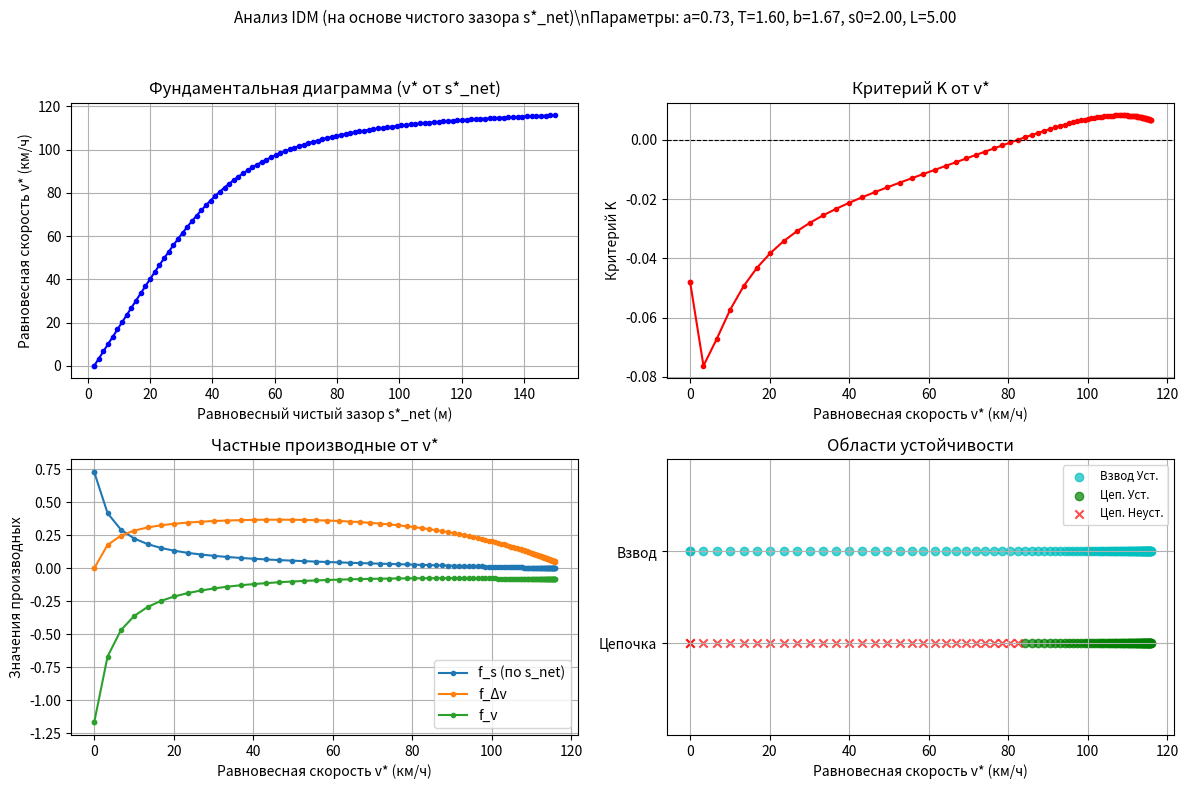
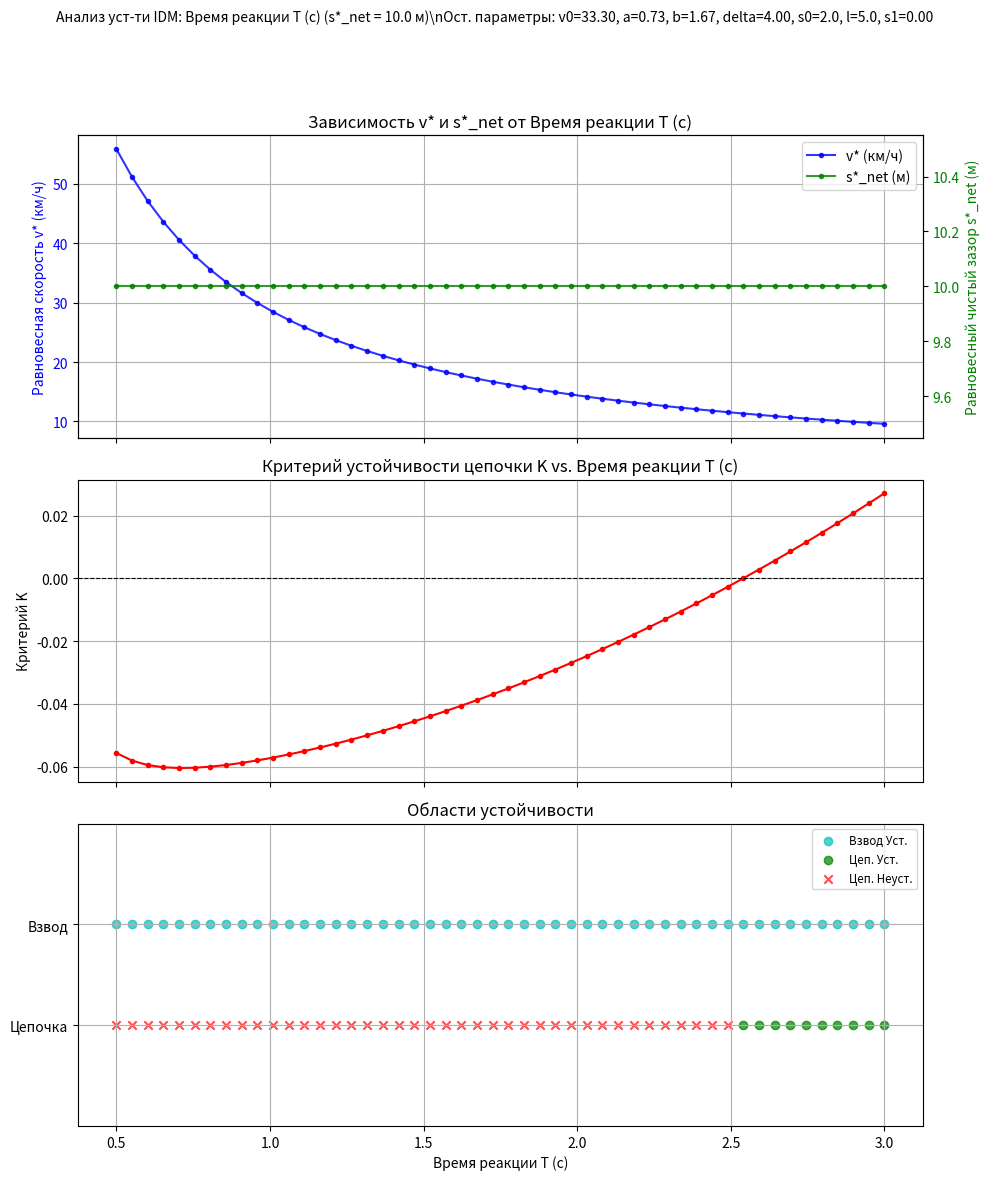
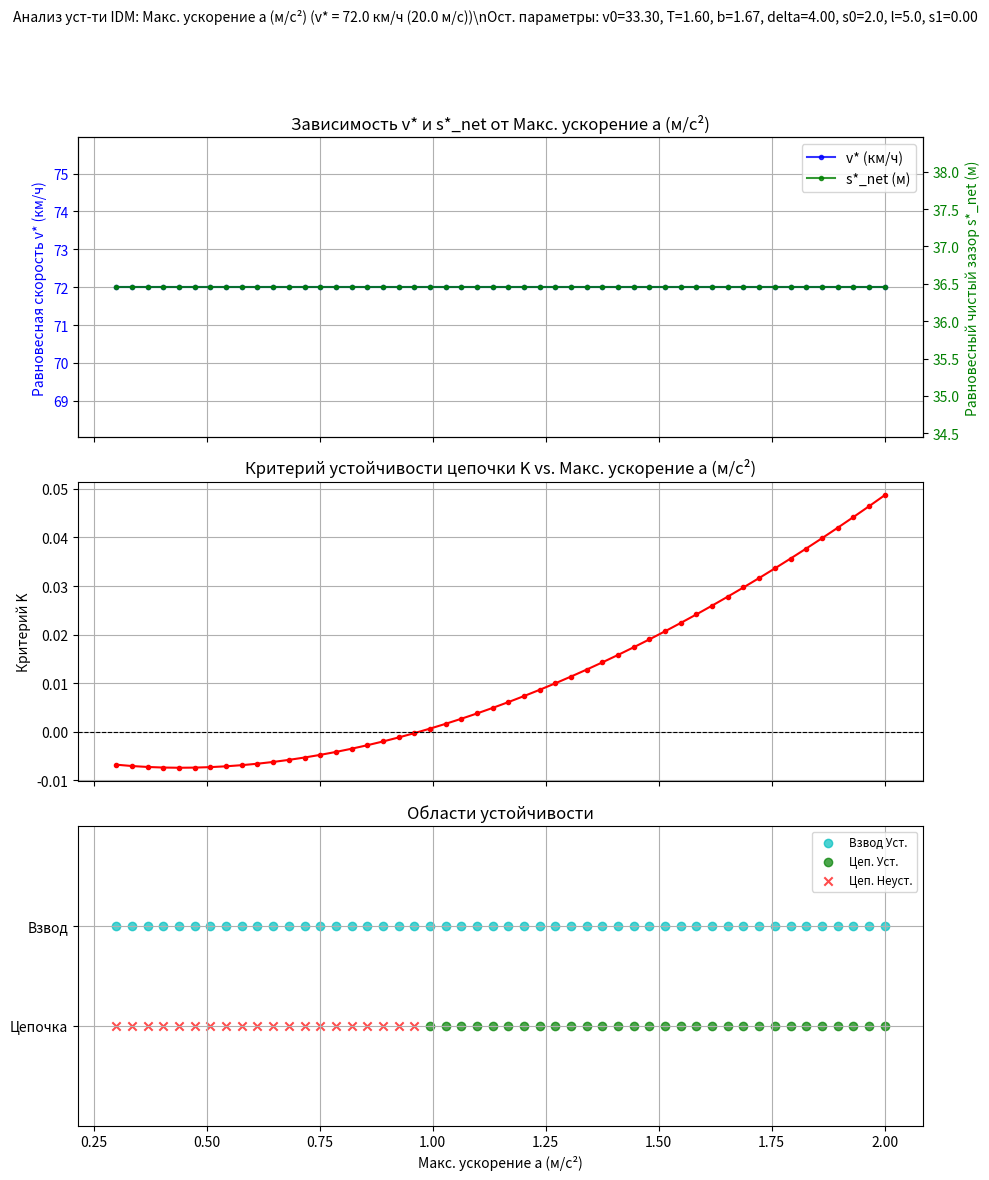
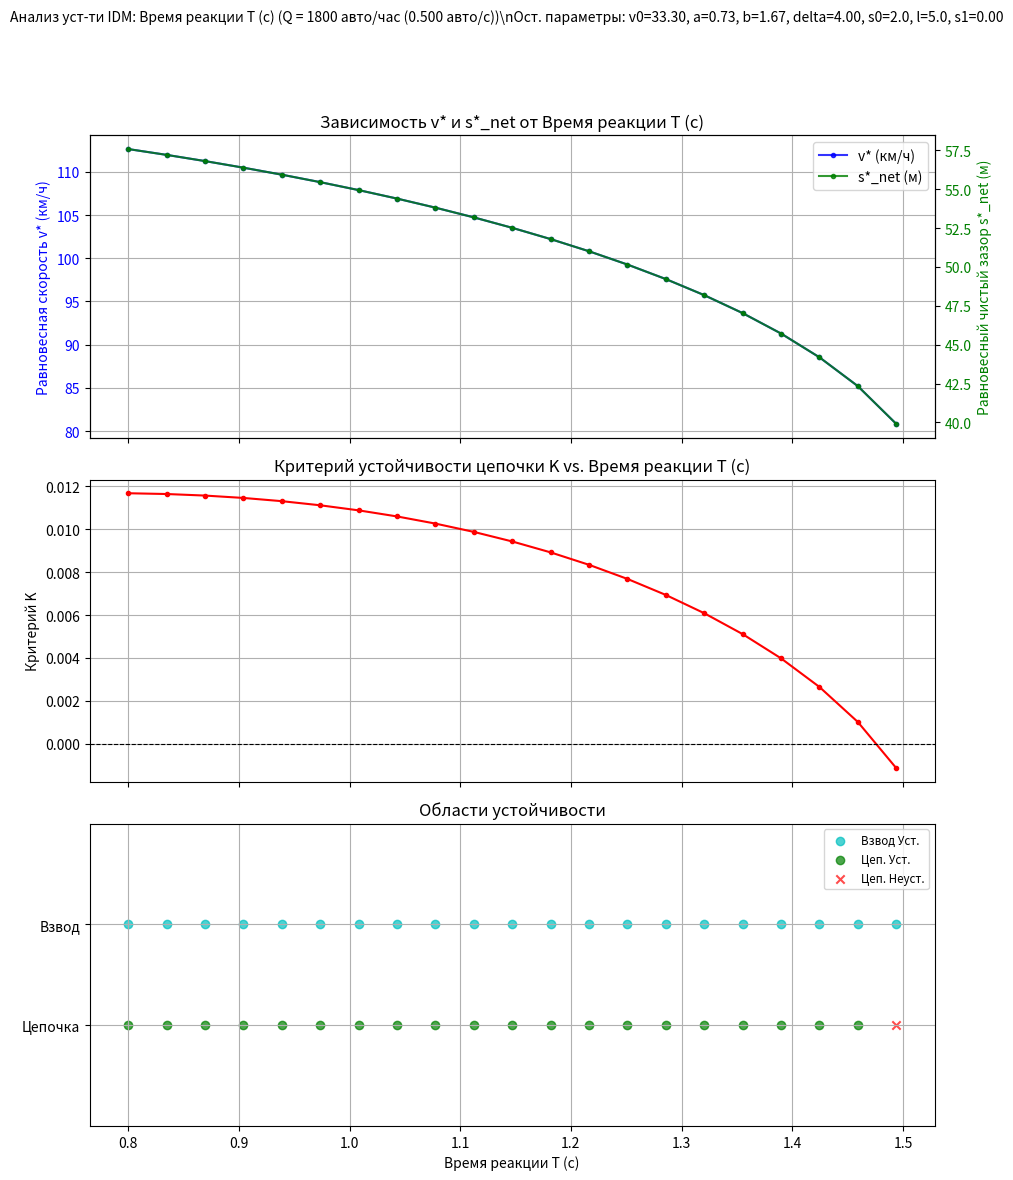

These charts were generated, in order, by the following Python code:
import math
import numpy as np
import matplotlib.pyplot as plt
from scipy.optimize import brentq # Для поиска корней

# Стандартные параметры IDM из статьи (Таблица 1, s1=0)
DEFAULT_IDM_PARAMS = {
    'v0_desired_speed': 33.3,  # m/s (120 km/h)
    'T_safe_time_headway': 1.6, # s
    'a_max_accel': 0.73,       # m/s^2 (в статье это 'a')
    'b_comfort_decel': 1.67,   # m/s^2 (в статье это 'b')
    'delta_accel_exponent': 4, # безразмерный (в статье это 'delta' или 'd')
    's0_jam_distance': 2.0,    # m (чистая дистанция в заторе)
    'l_vehicle_length': 5.0,   # m (длина автомобиля)
    's1_gap_param': 0.0        # m (параметр s1, обычно 0 для IDM по статье)
}

def calculate_s_hat(v, dv, params):
    """
    Вычисляет желаемую динамическую дистанцию ŝ(v, Δv) (Ур. 14 в статье) - это желаемый чистый зазор.
    Предполагается, что params['s1_gap_param'] = 0, как указано в статье для стандартных параметров IDM.
    """
    if params['s1_gap_param'] != 0:
        print("Предупреждение: Эта реализация оптимизирована для s1_gap_param = 0.")

    sqrt_term_val = params['a_max_accel'] * params['b_comfort_decel']
    if sqrt_term_val <= 1e-9: # Избегаем деления на ноль или корень из очень малого числа
        s_hat_val = params['s0_jam_distance'] + params['T_safe_time_headway'] * v
        if dv != 0 and sqrt_term_val > 0: # Если все же есть очень малое значение
             s_hat_val -= (v * dv) / (2 * math.sqrt(sqrt_term_val))
        elif dv !=0 :
             print(f"Предупреждение: Невозможно вычислить член с dv в s_hat из-за a*b <=0. ({sqrt_term_val})")
    else: 
        s_hat_val = params['s0_jam_distance'] + \
                params['T_safe_time_headway'] * v - \
                    (v * dv) / (2 * math.sqrt(sqrt_term_val))
    return max(0, s_hat_val) # Желаемый чистый зазор не может быть отрицательным

def calculate_idm_acceleration(s_net_clearance, dv, v, params):
    """
    Вычисляет ускорение согласно модели IDM f(s_net, Δv, v) (Ур. 13 в статье).
    s_net_clearance: текущий чистый зазор (от переднего бампера до заднего бампера переднего авто)
    dv: относительная скорость (v_leader - v_follower)
    v: текущая скорость автомобиля
    params: словарь параметров IDM
    """
    s0 = params['s0_jam_distance']

    if params['v0_desired_speed'] <= 0:
        term_vel = 1.0 
    else:
        term_vel = (max(0,v) / params['v0_desired_speed'])**params['delta_accel_exponent']

    s_hat_calc = calculate_s_hat(v, dv, params) 
    
    # Обработка s_net_clearance для term_spacing
    if s_net_clearance < 1e-3: # Если чистый зазор очень мал или отрицателен
        if s_net_clearance < 0: # столкновение
            term_spacing = (s_hat_calc / 1e-3)**2 * 100 # Очень большое значение для сильного торможения
        elif s_hat_calc <= 0: # s_hat=0 (не должно быть если s0>0)
            term_spacing = 0 # если желаемый зазор 0, то и компонента зазора 0 (если s_net >0)
        else: # s_net_clearance очень мал, но положителен
            term_spacing = (s_hat_calc / s_net_clearance)**2
    else: # Нормальный случай s_net_clearance >= s0
        term_spacing = (s_hat_calc / s_net_clearance)**2
        
    acceleration = params['a_max_accel'] * (1 - term_vel - term_spacing)
    return acceleration

def find_equilibrium_velocity(s_star_net, params, tol=1e-6, max_iter=100):
    """
    Находит равновесную скорость v* для заданной равновесной чистой дистанции s_star_net
    путем решения f(s_star_net, 0, v*) = 0.
    s_star_net: равновесный чистый зазор.
    """
    s0 = params['s0_jam_distance']
    v0_target = params['v0_desired_speed']

    if s_star_net < 0: 
        return float('nan')
    
    if v0_target <= 0: # Если желаемая скорость 0, то равновесная скорость 0 (s_star_net должен быть s0)
        if abs(s_star_net - s0) < tol:
            return 0.0
        else: # Несоответствие: v0=0 требует s_net=s0
            return float('nan') 

    # Если s_star_net = s0, то v* = 0. Проверим это явно.
    accel_at_v0_s_star_net_is_s0 = calculate_idm_acceleration(s0, 0, 0.0, params)
    if abs(s_star_net - s0) < tol and abs(accel_at_v0_s_star_net_is_s0) < tol :
        return 0.0

    # Если s_star_net < s0, то IDM будет давать отрицательное ускорение для v > 0, значит v_eq=0.
    # Однако, это должно быть согласовано с s_star_net = s0 для v_eq=0.
    if s_star_net < s0 - tol:
        # Это нефизичная ситуация для равновесия с v > 0.
        # Если s_star_net < s0, единственное устойчивое равновесие v=0 при s_net=s0.
        # Поскольку дан s_star_net < s0, такого равновесия нет.
        return float('nan') 


    def h_v_star(v_cand):
        if v_cand < 0: return float('inf') 
        return calculate_idm_acceleration(s_star_net, 0, v_cand, params)

    low_v = 0.0
    high_v = v0_target 

    try:
        h_low = h_v_star(low_v) # Ускорение при v=0 и данном s_star_net
        if abs(h_low) < tol: # Если при v=0 ускорение 0
             # Это возможно если s_star_net = s0 (уже проверено) или если s_star_net -> inf и v0=0 (не здесь)
            if abs(s_star_net-s0) < tol : return low_v # Подтверждаем v=0 для s_star_net=s0
            # Если h_low=0, но s_star_net != s0, это может быть артефакт, если s_star_net очень большой
            # и v0_target = 0, и (v/v0)^d член дает 1. Но v0_target > 0 здесь.
            # Значит, если h_low=0, то это v=0 и s_star_net=s0.

        h_high = h_v_star(high_v) # Ускорение при v=v0_target и данном s_star_net
        if abs(h_high) < tol: # Если при v=v0_target ускорение 0
            return high_v

        if h_low * h_high > 0:
            # Если h_low > 0 (s_star_net > s0) и h_high > 0 (ускорение на v0), то v_eq > v0 (не ловим brentq) или нет решения.
            # Если h_low < 0 (s_star_net < s0, уже должно было отсеяться) и h_high < 0.
            # print(f"find_eq_v: No sign change. s_net={s_star_net:.2f}, h_low={h_low:.3f}, h_high={h_high:.3f}")
            if h_low < 0 : return 0.0 # Если начинается с торможения и на v0 торможение, то v_eq=0 (или уже отсеяно s_star_net < s0)
            return float('nan') 

        v_star_candidate = brentq(h_v_star, low_v, high_v, xtol=tol, maxiter=max_iter)
        return v_star_candidate

    except ValueError:
        # print(f"ValueError in brentq for s_star_net={s_star_net:.2f}")
        # Повторная проверка границ
        if abs(h_v_star(low_v)) < tol * 10 :
             if abs(s_star_net-s0) < tol*10: return 0.0
        if abs(h_v_star(high_v)) < tol * 10 : return high_v
        return float('nan')
    except RuntimeError:
        # print(f"RuntimeError in brentq for s_star_net={s_star_net:.2f}")
        return float('nan')

def calculate_s_star_for_fixed_v_star(fixed_v_star, params, tol=1e-9):
    """
    Вычисляет равновесный чистый зазор s_star_net для заданной равновесной скорости v*.
    Возвращает чистый зазор.
    """
    v0 = params['v0_desired_speed']
    s0 = params['s0_jam_distance']
    T = params['T_safe_time_headway']
    delta_exp = params['delta_accel_exponent']

    if fixed_v_star < -tol : return float('nan')
    if v0 < 0 : return float('nan') # v0 не может быть отрицательной

    if abs(fixed_v_star) < tol: 
        return s0 
    
    if abs(v0) < tol : # v0 = 0
        return float('nan') # Если v0=0, то для v_star > 0 нет равновесия (IDM даст -inf accel)

    if fixed_v_star > v0 + tol : 
        return float('nan') # Равновесие не может быть при скорости больше желаемой v0

    term_v_pow_delta = (fixed_v_star / v0)**delta_exp
    C1 = 1.0 - term_v_pow_delta 
    s_hat_at_fixed_v = calculate_s_hat(fixed_v_star, 0, params) # Используем функцию для s_hat

    if C1 < tol and C1 > -tol: # C1 ~ 0 (fixed_v_star ~ v0)
        return float('inf') if s_hat_at_fixed_v > tol else s0 # Если s_hat=0 (нереально), то s0, иначе inf
            
    if C1 <= 0: # fixed_v_star > v0 (уже отсеяно) или C1=0 (выше)
        return float('nan') 

    try:
        sqrt_C1 = math.sqrt(C1) 
        calculated_s_star_net = s_hat_at_fixed_v / sqrt_C1
        
        if calculated_s_star_net < s0 - tol :
            return float('nan') 
        return calculated_s_star_net
    except (ValueError, ZeroDivisionError):
        return float('nan')

def find_equilibrium_state_for_flow(target_Q_veh_per_sec, params, 
                                  v_search_min_abs=1e-3, 
                                  xtol_brentq=1e-6, maxiter_brentq=100, 
                                  verbose=False):
    """
    Находит равновесную скорость v_e и чистый зазор s_e_net для заданного потока Q.
    target_Q_veh_per_sec: поток в авто/сек.
    Возвращает (v_e, s_e_net)
    """
    l_veh = params['l_vehicle_length']
    s0 = params['s0_jam_distance']
    v0_desired = params['v0_desired_speed']

    if target_Q_veh_per_sec < -1e-9:
        if verbose: print("Ошибка: Целевой поток Q не может быть отрицательным.")
        return None, None
    
    if abs(target_Q_veh_per_sec) < 1e-9: 
        return 0.0, s0

    def objective_func_for_flow(v_cand):
        if v_cand < 0: return 1e12 
        
        s_total_cand = v_cand / target_Q_veh_per_sec
        s_net_cand = s_total_cand - l_veh
        
        if s_net_cand < 0 : # Физически v/Q не может быть < L
             return 1e12 
        
        if abs(v_cand) < 1e-3 : # Для v~0, ожидаем s_net_cand ~ s0
            accel = calculate_idm_acceleration(s0, 0, 0.0, params) # Ускорение должно быть 0
            # Мы хотим, чтобы s_net_cand, вычисленный из Q и v_cand, был s0.
            # Если s_net_cand (v_cand/Q - L) не равен s0, то это не корень.
            # Вернем разницу или большое значение, если s_net_cand != s0
            # Это сложная точка. Если v_cand=0, то Q=0. Если Q!=0, v_cand не может быть 0.
            # Brentq ищет accel=0. Для v_cand~0, s_net~s0, accel~0.
            # Эта ветка для v_cand~0, где s_net_cand может быть не s0.
            return calculate_idm_acceleration(s_net_cand, 0, v_cand, params)

        # Если v_cand > 0 и s_net_cand < s0 (существенно)
        if s_net_cand < s0 - 1e-3: # Даем небольшой допуск
             return 1e12 # Нефизично, штраф

        return calculate_idm_acceleration(s_net_cand, 0, v_cand, params)

    # Границы поиска v_e: v от 0 до v0_desired
    # Нижняя граница v_min_for_search должна обеспечивать s_net >= 0 (т.е. v/Q >= L => v >= QL)
    # И желательно s_net >= s0 (т.е. v/Q >= L+s0 => v >= Q(L+s0))
    
    v_lower_bound_for_s_net_positive = target_Q_veh_per_sec * l_veh
    # v_lower_bound_for_s_net_s0 = target_Q_veh_per_sec * (l_veh + s0)

    v_min_for_search = max(v_search_min_abs, v_lower_bound_for_s_net_positive + 1e-6) # Гарантируем s_net > 0
    v_min_for_search = max(0.0, v_min_for_search) # Неотрицательность
    
    v_upper_bound = v0_desired

    if v_min_for_search >= v_upper_bound - xtol_brentq: 
        if verbose: print(f"Диапазон поиска для v_e ({v_min_for_search:.2f} - {v_upper_bound:.2f}) слишком мал для Q={target_Q_veh_per_sec:.4f}")
        # Проверим v=0 (s_net=s0) если Q=0 (уже обработано)
        # Если Q > 0, но диапазон схлопнулся, возможно Q > Q_max
        # Попробуем проверить границы objective_func_for_flow(0) и objective_func_for_flow(v0_desired)
        obj_at_zero_v = objective_func_for_flow(1e-4) # Проверка около нуля
        if abs(obj_at_zero_v) < xtol_brentq*10 :
             s_net_check = 1e-4 / target_Q_veh_per_sec - l_veh
             if abs(s_net_check - s0) < 1e-2 : # Если это состояние v~0, s_net~s0
                if verbose: print(f"Решение Q={target_Q_veh_per_sec:.4f} найдено на v~0, s_net~s0")
                return 1e-4, s0 # Возвращаем малую скорость и s0
        return None, None
            
    try:
        val_low = objective_func_for_flow(v_min_for_search)
        val_high = objective_func_for_flow(v_upper_bound)

        if verbose: print(f"Поиск v_e для Q={target_Q_veh_per_sec:.4f} в [{v_min_for_search:.3f}, {v_upper_bound:.3f}]. G(low)={val_low:.3f}, G(high)={val_high:.3f}")

        if val_low * val_high > 0: 
            if abs(val_high) < xtol_brentq*10 : 
                s_e_total_cand = v_upper_bound / target_Q_veh_per_sec
                s_e_net_cand = s_e_total_cand - l_veh
                if s_e_net_cand >= s0 - 1e-2: 
                    if verbose: print(f"Найдено решение на v_e=v0: v_e={v_upper_bound:.2f}, s_net_e={s_e_net_cand:.2f}")
                    return v_upper_bound, s_e_net_cand
            if abs(val_low) < xtol_brentq*10 :
                s_e_total_cand = v_min_for_search / target_Q_veh_per_sec
                s_e_net_cand = s_e_total_cand - l_veh
                if s_e_net_cand >= (s0 if abs(v_min_for_search) < 1e-2 else -1e-2) - 1e-2 :
                    if verbose: print(f"Найдено решение на v_e=v_min_for_search: v_e={v_min_for_search:.2f}, s_net_e={s_e_net_cand:.2f}")
                    return v_min_for_search, s_e_net_cand

            if verbose: print(f"Не удалось найти интервал со сменой знака для brentq (Q={target_Q_veh_per_sec:.4f}).")
            return None, None
        
        v_e = brentq(objective_func_for_flow, v_min_for_search, v_upper_bound, xtol=xtol_brentq, maxiter=maxiter_brentq)
        s_e_total = v_e / target_Q_veh_per_sec
        s_e_net = s_e_total - l_veh
        
        # Финальные проверки физичности
        if abs(v_e) < 1e-3: # Если скорость близка к нулю
            if abs(s_e_net - s0) > 1e-2 : # А чистый зазор не s0
                 if verbose: print(f"Коррекция: Для v_e~0 ({v_e:.3f}), s_e_net ({s_e_net:.3f}) приведен к s0 ({s0}).")
                 s_e_net = s0 # Приводим к s0
        elif v_e > 1e-3 and s_e_net < s0 - 1e-3 : 
             if verbose: print(f"Предупреждение: Нефизичное решение (s_e_net < s0 при v>0) для Q={target_Q_veh_per_sec:.4f}: v_e={v_e:.2f}, s_e_net={s_e_net:.2f}.")
             return None, None # Отбрасываем
        
        if s_e_net < -1e-3 : # Чистый зазор не может быть отрицательным
             if verbose: print(f"Предупреждение: Отрицательный чистый зазор для Q={target_Q_veh_per_sec:.4f}: v_e={v_e:.2f}, s_e_net={s_e_net:.2f}.")
             return None, None

        if verbose: print(f"Найдено решение: v_e={v_e:.2f}, s_e_net={s_e_net:.2f}")
        return v_e, s_e_net
    except ValueError as e:
        if verbose: print(f"Ошибка brentq (ValueError): {e} при поиске v_e для Q={target_Q_veh_per_sec:.4f}")
        return None, None
    except RuntimeError as e:
        if verbose: print(f"Ошибка brentq (RuntimeError): {e} при поиске v_e для Q={target_Q_veh_per_sec:.4f}")
        return None, None

def calculate_partial_derivatives(s_star_net, v_star, params, tol=1e-6):
    """
    Вычисляет частные производные f_s, f_dv, f_v в точке равновесия (s_star_net, 0, v_star).
    s_star_net: равновесный чистый зазор.
    Производная f_s берется по чистому зазору s_star_net.
    """
    a_max = params['a_max_accel']
    s0 = params['s0_jam_distance']
    T = params['T_safe_time_headway']
    v0_target = params['v0_desired_speed']
    delta = params['delta_accel_exponent']
    b_comfort_decel = params['b_comfort_decel'] 

    if v0_target < 0: 
        return float('nan'), float('nan'), float('nan')
    if s_star_net < 0 : 
        return float('nan'), float('nan'), float('nan')

    # Проверки на физичность точки для расчета производных
    if v_star > tol and s_star_net < s0 - tol :
        return float('nan'), float('nan'), float('nan')
    if abs(v_star) < tol and abs(s_star_net - s0) > tol * 10 : # Увеличенный допуск для s0 при v=0
        # Если v=0, но s_star_net сильно отличается от s0, это не равновесие IDM.
        # Производные можно посчитать, но их интерпретация для устойчивости сомнительна.
        # Если s_star_net < s0 - tol при v_star=0, это тоже нефизично.
        if s_star_net < s0 - tol : return float('nan'), float('nan'), float('nan')
        # Если s_star_net > s0 + tol*10 и v_star=0, это точка не в равновесии IDM.
        # print(f"Warning: Calculating derivatives at non-equilibrium point (v_star~0, s_star_net ({s_star_net:.2f}) != s0 ({s0:.2f}))")


    s_hat_eq = calculate_s_hat(v_star, 0, params)

    # f_s = производная по s_star_net
    try:
        if s_star_net <= 1e-6 : 
            f_s = float('inf') if s_hat_eq > 1e-6 else 0.0 
        else:
            f_s = 2 * a_max * (s_hat_eq**2) / (s_star_net**3)
    except ZeroDivisionError: 
        f_s = float('inf') if a_max * (s_hat_eq**2) > 1e-9 else 0.0

    # f_dv
    sqrt_ab_val = a_max * b_comfort_decel 
    if sqrt_ab_val <= 1e-9 or v_star < -tol: 
        f_dv = 0.0 
    else:
        if s_star_net <= 1e-6: 
             f_dv = float('inf') if a_max * s_hat_eq * v_star > 1e-9 else 0.0
        else:
            denominator_f_dv = (s_star_net**2) * math.sqrt(sqrt_ab_val)
            if abs(denominator_f_dv) < 1e-9 : 
                f_dv = float('inf') if a_max * s_hat_eq * v_star > 1e-9 else 0.0 
            else:
                # v_star в s_hat для члена с dv - это скорость текущего авто, она положительна в равновесии.
                f_dv = a_max * s_hat_eq * v_star / denominator_f_dv 

    # f_v
    term_v_ratio_deriv = 0.0
    if abs(v0_target) < tol: 
        if delta > 1 + tol and v_star > tol : term_v_ratio_deriv = -float('inf') 
        elif abs(delta - 1) < tol and v_star > tol : term_v_ratio_deriv = -float('inf') 
        else: term_v_ratio_deriv = 0.0 
    elif v_star < -tol:
        term_v_ratio_deriv = float('nan')
    elif abs(v_star) < tol : 
        if abs(delta - 1) < tol: term_v_ratio_deriv = -delta / v0_target 
        elif delta < 1: term_v_ratio_deriv = -float('inf') 
        else: term_v_ratio_deriv = 0.0 
    else: 
        v_eff_for_deriv = v_star 
        try:
            term_v_ratio_deriv = -delta / v0_target * (v_eff_for_deriv / v0_target)**(delta - 1)
        except (ValueError, ZeroDivisionError): 
            term_v_ratio_deriv = float('nan')


    term_spacing_deriv_vs_v = 0.0
    if s_star_net <= 1e-6 : 
        term_spacing_deriv_vs_v = -float('inf') if (a_max * 2 * s_hat_eq * T) > 0 else (float('inf') if (a_max * 2 * s_hat_eq * T) < 0 else 0.0)
    else:
        d_shat_dv = T # так как dv=0 в точке равновесия
        term_spacing_deriv_vs_v = -a_max * (2 * s_hat_eq / (s_star_net**2)) * d_shat_dv
        
    f_v_val = a_max * term_v_ratio_deriv + term_spacing_deriv_vs_v

    # Обработка NaN/Inf из-за компонентов
    if math.isnan(term_v_ratio_deriv) or math.isnan(term_spacing_deriv_vs_v): 
        f_v = float('nan')
    elif math.isinf(term_v_ratio_deriv) and math.isinf(term_spacing_deriv_vs_v) and \
         ((a_max * term_v_ratio_deriv > 0) != (term_spacing_deriv_vs_v > 0)) : # inf - inf
        f_v = float('nan') 
    elif math.isinf(a_max * term_v_ratio_deriv) and not math.isinf(term_spacing_deriv_vs_v) :
        f_v = a_max * term_v_ratio_deriv
    elif math.isinf(term_spacing_deriv_vs_v) and not math.isinf(a_max*term_v_ratio_deriv):
        f_v = term_spacing_deriv_vs_v
    elif math.isinf(a_max*term_v_ratio_deriv) and math.isinf(term_spacing_deriv_vs_v) : # оба inf одного знака
        f_v = a_max*term_v_ratio_deriv # или term_spacing_deriv_vs_v, если они одного знака
    else:
        f_v = f_v_val
    
    return f_s, f_dv, f_v

def check_rational_driving_constraints(f_s, f_dv, f_v):
    valid_fs = f_s > 1e-9 
    valid_fdv = f_dv >= -1e-9 # Может быть 0, если v_star=0 или T=0 и s0=0 в s_hat
    valid_fv = f_v < -1e-9  
    return valid_fs and valid_fdv and valid_fv

def analyze_platoon_stability(f_s, f_dv, f_v, verbose=True):
    if verbose: print("--- Анализ устойчивости взвода (Platoon Stability) ---")
    if any(math.isnan(x) or math.isinf(x) for x in [f_s, f_dv, f_v]):
        if verbose: print("Невозможно проанализировать: одна из производных NaN или Inf.")
        return False
    
    # Условия Рауса-Гурвица для хар. ур. k^2 + (f_dv - f_v)k + f_s = 0
    # 1. Все коэффициенты > 0
    #    a0 = 1 > 0 (всегда)
    #    a1 = f_dv - f_v > 0
    #    a2 = f_s > 0
    # Это и есть критерии устойчивости.
    
    coeff_b = f_dv - f_v # Должен быть > 0
    coeff_c = f_s      # Должен быть > 0
    is_stable = False

    if coeff_b > 1e-9 and coeff_c > 1e-9:
        is_stable = True
        if verbose: print(f"(f_Δv-f_v)={coeff_b:.4f} > 0, f_s={coeff_c:.4f} > 0. Раус-Гурвиц: УСТОЙЧИВ.")
    else:
        if verbose: print(f"(f_Δv-f_v)={coeff_b:.4f}, f_s={coeff_c:.4f}. Раус-Гурвиц не выполнен. Анализ корней:")
        # Если Р-Г не выполнен, это не всегда значит неустойчивость, если какой-то коэфф. = 0.
        # Но если <0, то неустойчив.
        # Проверим корни напрямую: l = [-coeff_b +/- sqrt(coeff_b^2 - 4*coeff_c)] / 2
        # Устойчивость если Re(l) < 0 для всех корней.
        # Это эквивалентно coeff_b > 0 и coeff_c > 0 (если корни вещественные или комплексные с отр. реальной частью).
        try:
            D = coeff_b**2 - 4*coeff_c # Дискриминант
            if D >= 0: # Вещественные корни
                l1=(-coeff_b + math.sqrt(D))/2
                l2=(-coeff_b - math.sqrt(D))/2
                if verbose: print(f"Вещественные корни: λ1={l1:.4f}, λ2={l2:.4f}")
                is_stable = (l1 < -1e-9 and l2 < -1e-9)
            else: # Комплексные корни
                real_part = -coeff_b/2
                # imag_part = math.sqrt(-D)/2
                if verbose: print(f"Комплексные корни: Re(λ)={real_part:.4f}")
                is_stable = (real_part < -1e-9)
            
            if is_stable and verbose: print("Результат анализа корней: Взвод УСТОЙЧИВ.")
            elif not is_stable and verbose: print("Результат анализа корней: Взвод НЕУСТОЙЧИВ.")
        
        except (OverflowError, ValueError): 
            is_stable=False # Если ошибка в вычислении корней
            if verbose: print("Ошибка при анализе корней для устойчивости взвода.")
    
    return is_stable


def analyze_string_stability(f_s, f_dv, f_v, verbose=True):
    if verbose: print("--- Анализ устойчивости цепочки (String Stability) ---")
    if any(math.isnan(x) or math.isinf(x) for x in [f_s,f_dv,f_v]):
        if verbose: print("NaN/Inf в производных, невозможно проанализировать устойчивость цепочки.")
        return False, float('nan') # Возвращаем состояние и значение K
        
    # Критерий из статьи (Eq. 20 в предположении f_v < 0):
    # λ₂ = (f_s / f_v³) * (f_v²/2 - f_Δv*f_v - f_s)
    # Устойчивость если Re(λ₂) < 0.
    # Поскольку f_s > 0 (рац. вождение) и f_v < 0 (рац. вождение), то f_s/f_v³ < 0.
    # Значит, для Re(λ₂) < 0 нужно, чтобы (f_v²/2 - f_Δv*f_v - f_s) > 0.
    # Обозначим K = f_v²/2 - f_Δv*f_v - f_s.
    # Условие устойчивости цепочки: K > 0 (при выполнении условий рац. вождения f_s>0, f_v<0).

    K_condition_val = float('nan')
    is_stable = False

    # Проверяем условия рационального вождения для интерпретации K
    # f_s > 0 и f_v < 0 являются ключевыми. f_dv >= 0 тоже желательно.
    rational_fs = f_s > 1e-9
    rational_fv = f_v < -1e-9
    # rational_fdv = f_dv >= -1e-9 # f_dv может быть близко к 0

    if not (rational_fs and rational_fv):
        if verbose: 
            print(f"Условия рационального вождения не выполнены для анализа K (f_s={f_s:.3f}, f_v={f_v:.3f}).")
        # K все равно можно посчитать, но его интерпретация как критерия устойчивости под вопросом.
        try:
            K_condition_val = (f_v**2)/2 - f_dv*f_v - f_s
        except (OverflowError, ValueError):
             K_condition_val = float('nan')
        return False, K_condition_val # Неустойчива или неопределена из-за нарушения рац. вождения

    try:
        K_condition_val = (f_v**2)/2 - f_dv*f_v - f_s
        if K_condition_val > 1e-9 : # K > 0
            is_stable = True
        
        if verbose: 
            print(f"K = f_v^2/2 - f_Δv*f_v - f_s = {K_condition_val:.4f}")
            print(f"Результат: Цепочка {'УСТОЙЧИВА' if is_stable else 'НЕУСТОЙЧИВА'}.")
            
    except (OverflowError, ValueError): 
        is_stable=False 
        K_condition_val = float('nan')
        if verbose: print("Ошибка вычисления K для устойчивости цепочки.")
        
    return is_stable, K_condition_val

def collect_data_for_plots(s_star_net_range, params):
    s_values, v_values, fs_values, fdv_values, fv_values, k_values, platoon_flags, string_flags = [],[],[],[],[],[],[],[]
    for s_star_n in s_star_net_range:
        v_star = find_equilibrium_velocity(s_star_n, params)
        if v_star is None or math.isnan(v_star) or v_star < 0: # Скорость не может быть отрицательной
             # print(f"s_net={s_star_n}, v_star is invalid: {v_star}")
            continue
            
        f_s, f_dv, f_v = calculate_partial_derivatives(s_star_n, v_star, params)
        if any(math.isnan(x) or math.isinf(x) for x in [f_s, f_dv, f_v]): 
            # print(f"s_net={s_star_n}, v_star={v_star}, derivs invalid: fs={f_s},fdv={f_dv},fv={f_v}")
            continue
            
        s_values.append(s_star_n)
        v_values.append(v_star)
        fs_values.append(f_s)
        fdv_values.append(f_dv)
        fv_values.append(f_v)
        
        rational = check_rational_driving_constraints(f_s, f_dv, f_v)
        
        platoon_stable = analyze_platoon_stability(f_s, f_dv, f_v, verbose=False) if rational else False
        string_stable, K = analyze_string_stability(f_s, f_dv, f_v, verbose=False)
        
        platoon_flags.append(platoon_stable)
        string_flags.append(string_stable if rational else False) # Строгая уст-ть только при рац. вождении
        k_values.append(K) # Сохраняем K для графика

    return {
        's_star_net':np.array(s_values), 
        'v_star':np.array(v_values), 
        'f_s':np.array(fs_values), 
        'f_dv':np.array(fdv_values), 
        'f_v':np.array(fv_values), 
        'K_condition':np.array(k_values), 
        'platoon_stable':np.array(platoon_flags), 
        'string_stable':np.array(string_flags)
    }

def plot_stability_analysis(data, params):
    # data['s_star_net'] теперь содержит чистый зазор
    if len(data['s_star_net']) == 0: 
        print("Нет данных для построения графиков s_star_net vs v*.")
        return
        
    v_star_kmh = data['v_star'] * 3.6
    s_star_net_plot = data['s_star_net']
    
    plt.figure(figsize=(12, 8))
    
    # 1. Фундаментальная диаграмма (v* от s_star_net)
    plt.subplot(2,2,1)
    plt.plot(s_star_net_plot, v_star_kmh, 'b.-')
    plt.xlabel('Равновесный чистый зазор s*_net (м)')
    plt.ylabel('Равновесная скорость v* (км/ч)')
    plt.title('Фундаментальная диаграмма (v* от s*_net)')
    plt.grid(True)
    
    # Сортировка по v* для остальных графиков, если v* используется как ось X
    idx_sorted_by_v = np.argsort(data['v_star'])
    v_star_kmh_sorted = v_star_kmh[idx_sorted_by_v]
    
    # 2. Критерий K от v*
    ax_k = plt.subplot(2,2,2)
    k_condition_sorted = data['K_condition'][idx_sorted_by_v]
    plt.plot(v_star_kmh_sorted, k_condition_sorted, 'r.-')
    plt.axhline(0, color='k', lw=0.8, ls='--')
    plt.xlabel('Равновесная скорость v* (км/ч)')
    plt.ylabel('Критерий K')
    plt.title('Критерий K от v*')
    plt.grid(True)
    
    # 3. Производные от v*
    plt.subplot(2,2,3)
    plt.plot(v_star_kmh_sorted, data['f_s'][idx_sorted_by_v], marker='.', linestyle='-', label='f_s (по s_net)') 
    plt.plot(v_star_kmh_sorted, data['f_dv'][idx_sorted_by_v], marker='.', linestyle='-', label='f_Δv') 
    plt.plot(v_star_kmh_sorted, data['f_v'][idx_sorted_by_v], marker='.', linestyle='-', label='f_v') 
    plt.xlabel('Равновесная скорость v* (км/ч)')
    plt.ylabel('Значения производных')
    plt.title('Частные производные от v*')
    plt.legend()
    plt.grid(True)
    
    # 4. Области устойчивости от v*
    ax_stab = plt.subplot(2,2,4)
    platoon_stable_sorted = data['platoon_stable'][idx_sorted_by_v]
    string_stable_sorted = data['string_stable'][idx_sorted_by_v]
    
    # Отфильтруем NaN в v_star_kmh_sorted для scatter plot
    valid_indices_for_scatter = ~np.isnan(v_star_kmh_sorted)
    v_scatter = v_star_kmh_sorted[valid_indices_for_scatter]
    ps_scatter = platoon_stable_sorted[valid_indices_for_scatter]
    ss_scatter = string_stable_sorted[valid_indices_for_scatter]

    if np.any(ps_scatter): 
        ax_stab.scatter(v_scatter[ps_scatter], np.ones(np.sum(ps_scatter))*1.0, c='c', marker='o', label='Взвод Уст.', alpha=0.7)
    if np.any(~ps_scatter): 
        ax_stab.scatter(v_scatter[~ps_scatter], np.ones(np.sum(~ps_scatter))*1.0, c='m', marker='x', label='Взвод Неуст.', alpha=0.7)
    
    if np.any(ss_scatter): 
        ax_stab.scatter(v_scatter[ss_scatter], np.ones(np.sum(ss_scatter))*0.5, c='g', marker='o', label='Цеп. Уст.', alpha=0.7)
    if np.any(~ss_scatter): 
        ax_stab.scatter(v_scatter[~ss_scatter], np.ones(np.sum(~ss_scatter))*0.5, c='r', marker='x', label='Цеп. Неуст.', alpha=0.7)
    
    ax_stab.set_yticks([0.5,1.0])
    ax_stab.set_yticklabels(['Цепочка','Взвод'])
    ax_stab.set_xlabel('Равновесная скорость v* (км/ч)')
    ax_stab.set_title('Области устойчивости')
    ax_stab.set_ylim(0,1.5)
    ax_stab.legend(fontsize='small')
    ax_stab.grid(True)
    
    param_summary = f"a={params['a_max_accel']:.2f}, T={params['T_safe_time_headway']:.2f}, b={params['b_comfort_decel']:.2f}, s0={params['s0_jam_distance']:.2f}, L={params['l_vehicle_length']:.2f}"
    plt.suptitle(f"Анализ IDM (на основе чистого зазора s*_net)\\nПараметры: {param_summary}", fontsize=11)
    plt.tight_layout(rect=[0,0,1,0.95])
    plt.show()


def collect_data_for_param_sweep(
    param_to_sweep_key, sweep_values, base_idm_params, 
    fixed_s_star_net=None, fixed_v_star=None, fixed_Q=None, 
    verbose=False):
    
    param_vals_list, s_star_net_list, v_star_list, K_list, platoon_stable_list, string_stable_list = [],[],[],[],[],[]

    num_fixed_conditions = sum(x is not None for x in [fixed_s_star_net, fixed_v_star, fixed_Q])
    if num_fixed_conditions == 0:
        raise ValueError("Необходимо зафиксировать s_star_net, v_star или Q.")
    if num_fixed_conditions > 1:
        raise ValueError("Можно зафиксировать только одну переменную: s_star_net, v_star или Q.")

    for val in sweep_values:
        current_params = base_idm_params.copy()
        current_params[param_to_sweep_key] = val
        
        current_s_net, current_v = None, None

        if fixed_s_star_net is not None:
            current_s_net = fixed_s_star_net
            current_v = find_equilibrium_velocity(current_s_net, current_params)
        elif fixed_v_star is not None:
            current_v = fixed_v_star
            current_s_net = calculate_s_star_for_fixed_v_star(current_v, current_params)
        elif fixed_Q is not None:
            # find_equilibrium_state_for_flow возвращает (v_e, s_e_net)
            current_v, current_s_net = find_equilibrium_state_for_flow(fixed_Q, current_params, verbose=verbose)
        
        if current_s_net is None or math.isnan(current_s_net) or math.isinf(current_s_net) or \
           current_v is None or math.isnan(current_v) or math.isinf(current_v) or current_v < -1e-6:
            if verbose: print(f"Пропуск {param_to_sweep_key}={val}: s*_net или v* невалидны (s*_net={current_s_net}, v*={current_v})")
            continue

        f_s, f_dv, f_v = calculate_partial_derivatives(current_s_net, current_v, current_params)
        if any(math.isnan(x) or math.isinf(x) for x in [f_s, f_dv, f_v]):
            if verbose: print(f"Пропуск {param_to_sweep_key}={val}: NaN/Inf в производных (s*_net={current_s_net:.2f}, v*={current_v:.2f})")
            continue
        
        param_vals_list.append(val)
        s_star_net_list.append(current_s_net)
        v_star_list.append(current_v)
        
        rational = check_rational_driving_constraints(f_s, f_dv, f_v)
        platoon_stable = analyze_platoon_stability(f_s, f_dv, f_v, verbose=False) if rational else False
        string_stable, K = analyze_string_stability(f_s, f_dv, f_v, verbose=False)
        
        K_list.append(K)
        platoon_stable_list.append(platoon_stable)
        string_stable_list.append(string_stable if rational else False) 
        
    return {
        'param_values': np.array(param_vals_list), 
        's_star_net': np.array(s_star_net_list), # Теперь это чистый зазор
        'v_star': np.array(v_star_list), 
        'K_condition': np.array(K_list),
        'platoon_stable': np.array(platoon_stable_list), 
        'string_stable': np.array(string_stable_list)
    }

def plot_stability_for_parameter_sweep(data, swept_param_key, swept_param_label, fixed_condition_label, base_params):
    if len(data['param_values']) == 0:
        print(f"Нет данных для построения графиков для параметра {swept_param_label}.")
        return

    fig, axs = plt.subplots(3, 1, figsize=(10, 12), sharex=True)
    param_x_values = data['param_values']

    # Верхний график: v* и s*_net (чистый зазор)
    axs0_twin = axs[0].twinx()
    line1, = axs[0].plot(param_x_values, data['v_star'] * 3.6, marker='.', linestyle='-', color='blue', alpha=0.8, label='v* (км/ч)')
    line2, = axs0_twin.plot(param_x_values, data['s_star_net'], marker='.', linestyle='-', color='green', alpha=0.8, label='s*_net (м)') # s_star_net
    
    axs[0].set_ylabel('Равновесная скорость v* (км/ч)', color=line1.get_color())
    axs0_twin.set_ylabel('Равновесный чистый зазор s*_net (м)', color=line2.get_color()) # Обновлено
    axs[0].tick_params(axis='y', labelcolor=line1.get_color())
    axs0_twin.tick_params(axis='y', labelcolor=line2.get_color())
    
    lines = [line1, line2]
    axs[0].legend(lines, [l.get_label() for l in lines], loc='best')
    axs[0].set_title(f'Зависимость v* и s*_net от {swept_param_label}') # Обновлено
    axs[0].grid(True)


    # Средний график: Критерий K
    axs[1].plot(param_x_values, data['K_condition'], marker='.', linestyle='-', color='r')
    axs[1].axhline(0, color='black', lw=0.8, linestyle='--')
    axs[1].set_ylabel('Критерий K')
    axs[1].set_title(f'Критерий устойчивости цепочки K vs. {swept_param_label}')
    axs[1].grid(True)

    # Нижний график: Области устойчивости
    ps_mask = data['platoon_stable']
    ss_mask = data['string_stable']
    valid_indices = ~np.isnan(param_x_values) & ~np.isnan(data['K_condition']) 
    
    px_valid = param_x_values[valid_indices]
    ps_mask_valid = ps_mask[valid_indices]
    ss_mask_valid = ss_mask[valid_indices]

    if np.any(ps_mask_valid): axs[2].scatter(px_valid[ps_mask_valid], np.ones(np.sum(ps_mask_valid))*1.0, c='c', marker='o', label='Взвод Уст.', alpha=0.7)
    if np.any(~ps_mask_valid): axs[2].scatter(px_valid[~ps_mask_valid], np.ones(np.sum(~ps_mask_valid))*1.0, c='m', marker='x', label='Взвод Неуст.', alpha=0.7)
    if np.any(ss_mask_valid): axs[2].scatter(px_valid[ss_mask_valid], np.ones(np.sum(ss_mask_valid))*0.5, c='g', marker='o', label='Цеп. Уст.', alpha=0.7)
    if np.any(~ss_mask_valid): axs[2].scatter(px_valid[~ss_mask_valid], np.ones(np.sum(~ss_mask_valid))*0.5, c='r', marker='x', label='Цеп. Неуст.', alpha=0.7)
    
    axs[2].set_yticks([0.5,1.0])
    axs[2].set_yticklabels(['Цепочка','Взвод'])
    axs[2].set_xlabel(swept_param_label)
    axs[2].set_title('Области устойчивости')
    axs[2].set_ylim(0,1.5)
    axs[2].legend(fontsize='small')
    axs[2].grid(True)

    param_details_list = []
    for k_param, v_param in DEFAULT_IDM_PARAMS.items():
        if k_param == swept_param_key: continue
        current_val = base_params.get(k_param, v_param)
        # Форматируем L и s0 с одним знаком после запятой, остальные с двумя
        if k_param in ['l_vehicle_length', 's0_jam_distance']:
            param_details_list.append(f"{k_param.split('_')[0]}={current_val:.1f}")
        else:
            param_details_list.append(f"{k_param.split('_')[0]}={current_val:.2f}")

    param_details = ", ".join(param_details_list)
    
    fig.suptitle(f'Анализ уст-ти IDM: {swept_param_label} ({fixed_condition_label})\\nОст. параметры: {param_details}', fontsize=10)
    plt.tight_layout(rect=[0, 0, 1, 0.93])
    plt.show()

if __name__ == '__main__':
    params = DEFAULT_IDM_PARAMS.copy()
    # params['s0_jam_distance'] = 0.1 # Пример изменения s0 для теста
    
    # Пример 1: Анализ для ОДНОЙ точки, задавая чистый зазор s_star_net
    s_star_net_example = 5.0 # Пример чистого зазора
    print(f"--- Анализ для ОДНОЙ точки: s*_net = {s_star_net_example} м ---")
    v_star = find_equilibrium_velocity(s_star_net_example, params)
    if v_star is not None and not math.isnan(v_star) and v_star >=0:
        print(f"Равновесная скорость v* = {v_star:.2f} м/с ({(v_star*3.6):.2f} км/ч)")
        f_s,f_dv,f_v = calculate_partial_derivatives(s_star_net_example,v_star,params)
        if not any(math.isnan(x) or math.isinf(x) for x in [f_s,f_dv,f_v]):
            if check_rational_driving_constraints(f_s,f_dv,f_v):
                analyze_platoon_stability(f_s,f_dv,f_v, verbose=True)
                string_stable, K = analyze_string_stability(f_s,f_dv,f_v, verbose=True)
            else:
                print("Условия рац. вождения не выполнены, анализ уст-ти не проводится.")
        else: print("Производные не определены.")
    else: print(f"Равновесная скорость не найдена или невалидна для s*_net={s_star_net_example} (v*={v_star}).")
    print("-"*50)

    # Пример 2: Графики: Зависимость от s_star_net (чистый зазор)
    print("\n--- Графики: Зависимость от s*_net (чистый зазор) ---")
    # Диапазон для чистого зазора s_star_net. Начинаем от s0.
    min_s_star_net = params['s0_jam_distance'] 
    max_s_star_net = 150 
    s_star_net_values_for_plot = np.linspace(min_s_star_net, max_s_star_net, 100)
    # Добавим точку s0 + epsilon, чтобы лучше видеть поведение около s0
    s_star_net_values_for_plot = np.sort(np.unique(np.concatenate(([params['s0_jam_distance'] + 1e-3], s_star_net_values_for_plot))))

    plot_data_s_v = collect_data_for_plots(s_star_net_values_for_plot, params.copy())
    if plot_data_s_v and len(plot_data_s_v['s_star_net']) > 0 :
        plot_stability_analysis(plot_data_s_v, params.copy())
    else:
        print("Не удалось собрать данные для графика s*_net vs v*.")
    print("-"*50)

    # Пример 3: Варьирование T (время реакции) при фиксированном s_star_net (чистый зазор)
    print("\n--- Графики: Варьирование T (время реакции) при фикс. s*_net ---")
    fixed_s_net_for_T_sweep = 10.0 # Фиксированный чистый зазор
    T_sweep_values = np.linspace(0.5, 3.0, 50)
    data_sweep_T_fixed_s_net = collect_data_for_param_sweep(
        param_to_sweep_key='T_safe_time_headway', sweep_values=T_sweep_values,
        base_idm_params=params.copy(), fixed_s_star_net=fixed_s_net_for_T_sweep, verbose=False
    )
    if data_sweep_T_fixed_s_net and len(data_sweep_T_fixed_s_net['param_values']) > 0:
        plot_stability_for_parameter_sweep(
            data_sweep_T_fixed_s_net, swept_param_key='T_safe_time_headway',
            swept_param_label='Время реакции T (с)', 
            fixed_condition_label=f"s*_net = {fixed_s_net_for_T_sweep:.1f} м", # Обновлено
            base_params=params.copy()
        )
    else:
         print(f"Не удалось собрать данные для варьирования T при s*_net={fixed_s_net_for_T_sweep:.1f} м.")
    print("-"*50)

    # Пример 4: Варьирование 'a' (макс. ускорение) при фиксированной v*
    print("\n--- Графики: Варьирование 'a' (макс. ускорение) при фикс. v* ---")
    fixed_v_for_a_sweep = 20.0  # м/с
    a_sweep_values = np.linspace(0.3, 2.0, 50) 
    data_sweep_a_fixed_v = collect_data_for_param_sweep(
        param_to_sweep_key='a_max_accel', sweep_values=a_sweep_values,
        base_idm_params=params.copy(), fixed_v_star=fixed_v_for_a_sweep, verbose=False
    )
    if data_sweep_a_fixed_v and len(data_sweep_a_fixed_v['param_values']) > 0:
        plot_stability_for_parameter_sweep(
            data_sweep_a_fixed_v, swept_param_key='a_max_accel',
            swept_param_label='Макс. ускорение a (м/с²)', 
            fixed_condition_label=f"v* = {fixed_v_for_a_sweep * 3.6:.1f} км/ч ({fixed_v_for_a_sweep:.1f} м/с)",
            base_params=params.copy()
        )
    else:
        print(f"Не удалось собрать данные для варьирования 'a' при v*={fixed_v_for_a_sweep:.1f} м/с.")
    print("-"*50)
    
    # Пример 5: Варьирование T (время реакции) при фиксированном Q (поток)
    print("\n--- Графики: Варьирование T (время реакции) при фикс. Q ---")
    target_Q_veh_per_hour = 1800 
    target_Q_veh_per_sec = target_Q_veh_per_hour / 3600.0 
    T_sweep_values_for_Q = np.linspace(0.8, 2.5, 50) 
    
    data_sweep_T_fixed_Q = collect_data_for_param_sweep(
        param_to_sweep_key='T_safe_time_headway', 
        sweep_values=T_sweep_values_for_Q,
        base_idm_params=params.copy(),
        fixed_Q=target_Q_veh_per_sec,
        verbose=False 
    )
    if data_sweep_T_fixed_Q and len(data_sweep_T_fixed_Q['param_values']) > 0:
        plot_stability_for_parameter_sweep(
            data_sweep_T_fixed_Q, 
            swept_param_key='T_safe_time_headway',
            swept_param_label='Время реакции T (с)', 
            fixed_condition_label=f"Q = {target_Q_veh_per_hour:.0f} авто/час ({target_Q_veh_per_sec:.3f} авто/с)",
            base_params=params.copy()
        )
    else:
        print(f"Не удалось собрать данные для варьирования T при Q={target_Q_veh_per_hour:.0f} авто/час.")

    print("\nАнализ завершен.") 